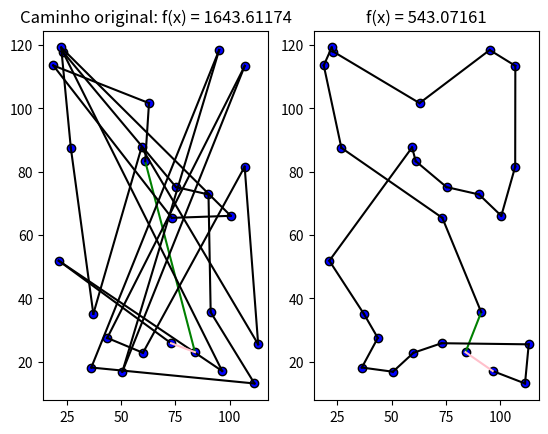
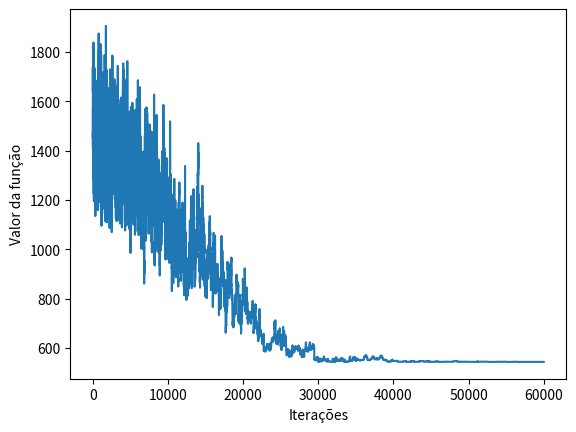

Write the Python code that produced these figures, in order.
import numpy as np
import matplotlib.pyplot as plt

def perturbar(x):
    indices = (np.random.permutation(len(x)-1)+1)[:2]
    indices2 = np.roll(indices,-1)
    x[indices] = x[indices2]
    return x

def f(x, cidades):
    s = 0
    for i in range(len(x)):
        p1 = cidades[x[i]]
        p2 = cidades[x[(i+1)%len(x)]]
        # s += np.sqrt((p1[0]-p2[0])**2 + (p1[1]-p2[1])**2)
        s += np.linalg.norm(p1-p2)
    return s


def desenhar_caminhos(x, cidades, ax):
    linhas = []
    for i in range(len(x)):
        p1 = cidades[x[i]]
        p2 = cidades[x[(i+1)%len(x)]]
        if i == 0:
            linha = ax.plot([p1[0], p2[0]],[p1[1], p2[1]], c='g')
        elif i == len(x)-1:
            linha = ax.plot([p1[0], p2[0]],[p1[1], p2[1]], c='pink')
        else:
            linha = ax.plot([p1[0], p2[0]],[p1[1], p2[1]], c='k')
        linhas.append(linha[0])
    return linhas


def atualiza_caminhos(x, cidades, ax,linhas):
    for linha in linhas:
        linha.remove()
    linhas = []
    for i in range(len(x)):
        p1 = cidades[x[i]]
        p2 = cidades[x[(i+1)%len(x)]]
        if i == 0:
            linha = ax.plot([p1[0], p2[0]],[p1[1], p2[1]], c='g')
        elif i == len(x)-1:
            linha = ax.plot([p1[0], p2[0]],[p1[1], p2[1]], c='pink')
        else:
            linha = ax.plot([p1[0], p2[0]],[p1[1], p2[1]], c='k')
        linhas.append(linha[0])
    return linhas


       



N = 25

cidades = np.concatenate((
    np.array([[84, 23]]),
    np.random.uniform(10, 120,(N, 2))
))

fig = plt.figure(1)
ax = fig.add_subplot(1,2,1)
ax.scatter(cidades[:,0], cidades[:,1],c='b',edgecolors='k')

x_opt = np.concatenate((
    [0],
    np.random.permutation(N)+1
))
f_opt = f(x_opt,cidades)
ax.set_title(f"Caminho original: f(x) = {f_opt:.5f}")
linhas = desenhar_caminhos(x_opt,cidades, ax)

ax = fig.add_subplot(1,2,2)
ax.scatter(cidades[:,0], cidades[:,1],c='b',edgecolors='k')
ax.set_title(f"f(x) = {f_opt:.5f}")
linhas = desenhar_caminhos(x_opt,cidades, ax)

#Têmpera Simulada (Simulated Annealing)
T = 100
max_iteracao = 60000
historico = [f_opt]
for i in range(max_iteracao):
    x_cand = perturbar(np.copy(x_opt))
    f_cand = f(x_cand,cidades)
    P = np.exp(-((f_cand - f_opt)/T))
    if f_cand < f_opt or P >= np.random.uniform():
        f_opt = f_cand
        x_opt = x_cand
        
        # plt.pause(.5)
    historico.append(f_opt)
    T = T*0.9999
ax.set_title(f"f(x) = {f_opt:.5f}")
linhas = atualiza_caminhos(x_opt,cidades,ax,linhas)

plt.figure(2)
plt.plot(historico)
plt.xlabel("Iterações")
plt.ylabel("Valor da função")


    

plt.show()
